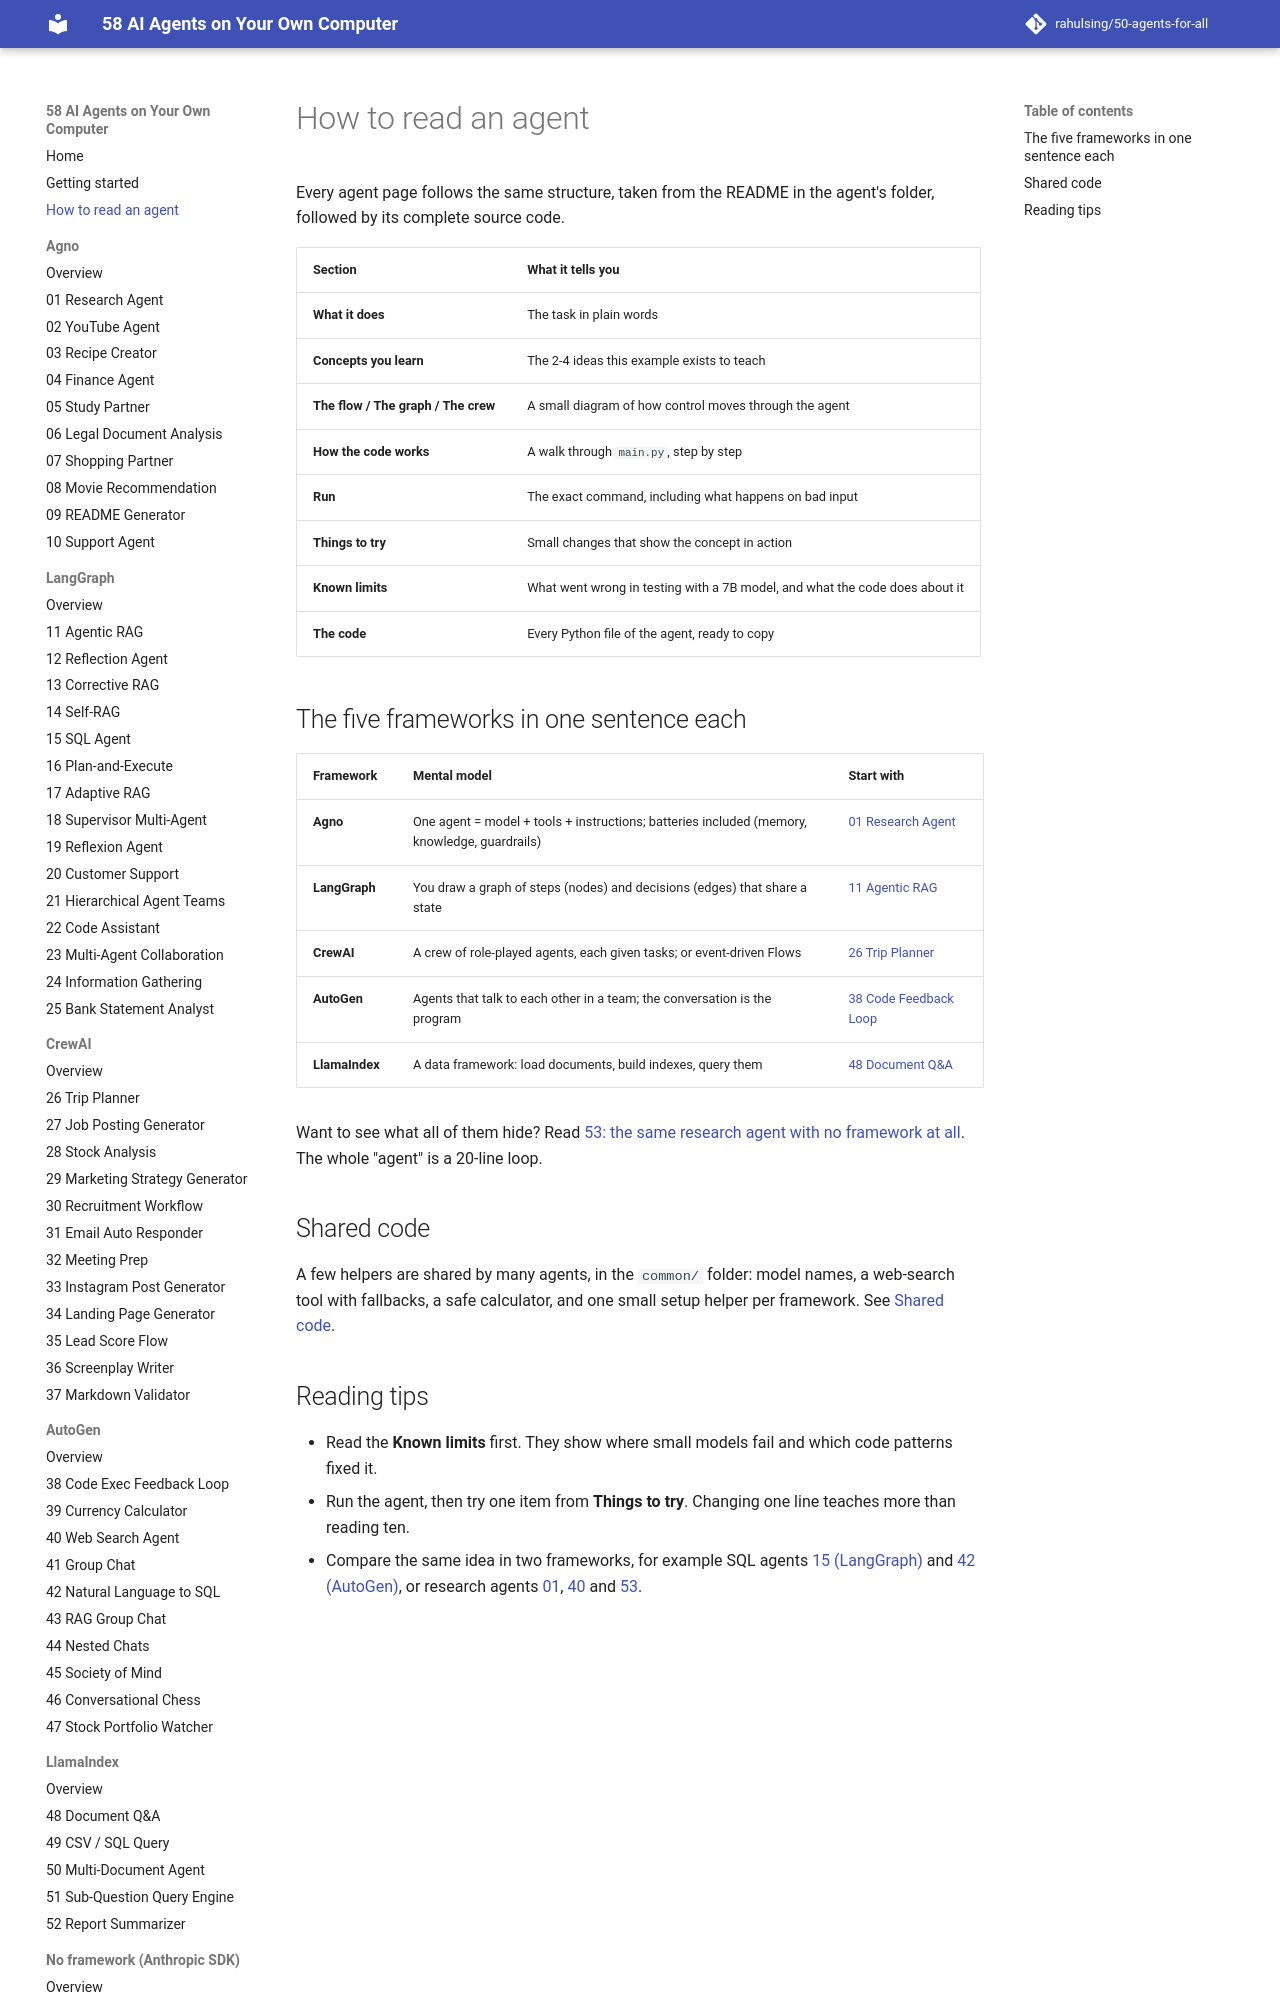

repository: rahulsing/50-agents-for-all · page: how-to-read/index.html · generator: mkdocs

# How to read an agent

Every agent page follows the same structure, taken from the README in the agent's folder, followed by its complete source code.

| Section | What it tells you |
|---------|-------------------|
| **What it does** | The task in plain words |
| **Concepts you learn** | The 2-4 ideas this example exists to teach |
| **The flow / The graph / The crew** | A small diagram of how control moves through the agent |
| **How the code works** | A walk through `main.py`, step by step |
| **Run** | The exact command, including what happens on bad input |
| **Things to try** | Small changes that show the concept in action |
| **Known limits** | What went wrong in testing with a 7B model, and what the code does about it |
| **The code** | Every Python file of the agent, ready to copy |

## The five frameworks in one sentence each

| Framework | Mental model | Start with |
|-----------|--------------|------------|
| **Agno** | One agent = model + tools + instructions; batteries included (memory, knowledge, guardrails) | [01 Research Agent](agents/01_agno/01_research_agent.md) |
| **LangGraph** | You draw a graph of steps (nodes) and decisions (edges) that share a state | [11 Agentic RAG](agents/02_langgraph/11_agentic_rag.md) |
| **CrewAI** | A crew of role-played agents, each given tasks; or event-driven Flows | [26 Trip Planner](agents/03_crewai/26_trip_planner.md) |
| **AutoGen** | Agents that talk to each other in a team; the conversation is the program | [38 Code Feedback Loop](agents/04_autogen/38_code_feedback_loop.md) |
| **LlamaIndex** | A data framework: load documents, build indexes, query them | [48 Document Q&A](agents/05_llamaindex/48_document_qa.md) |

Want to see what all of them hide? Read [53: the same research agent with no framework at all](agents/06_anthropic_sdk/53_research_agent.md). The whole "agent" is a 20-line loop.

## Shared code

A few helpers are shared by many agents, in the `common/` folder: model names, a web-search tool with fallbacks, a safe calculator, and one small setup helper per framework. See [Shared code](shared-code.md).
